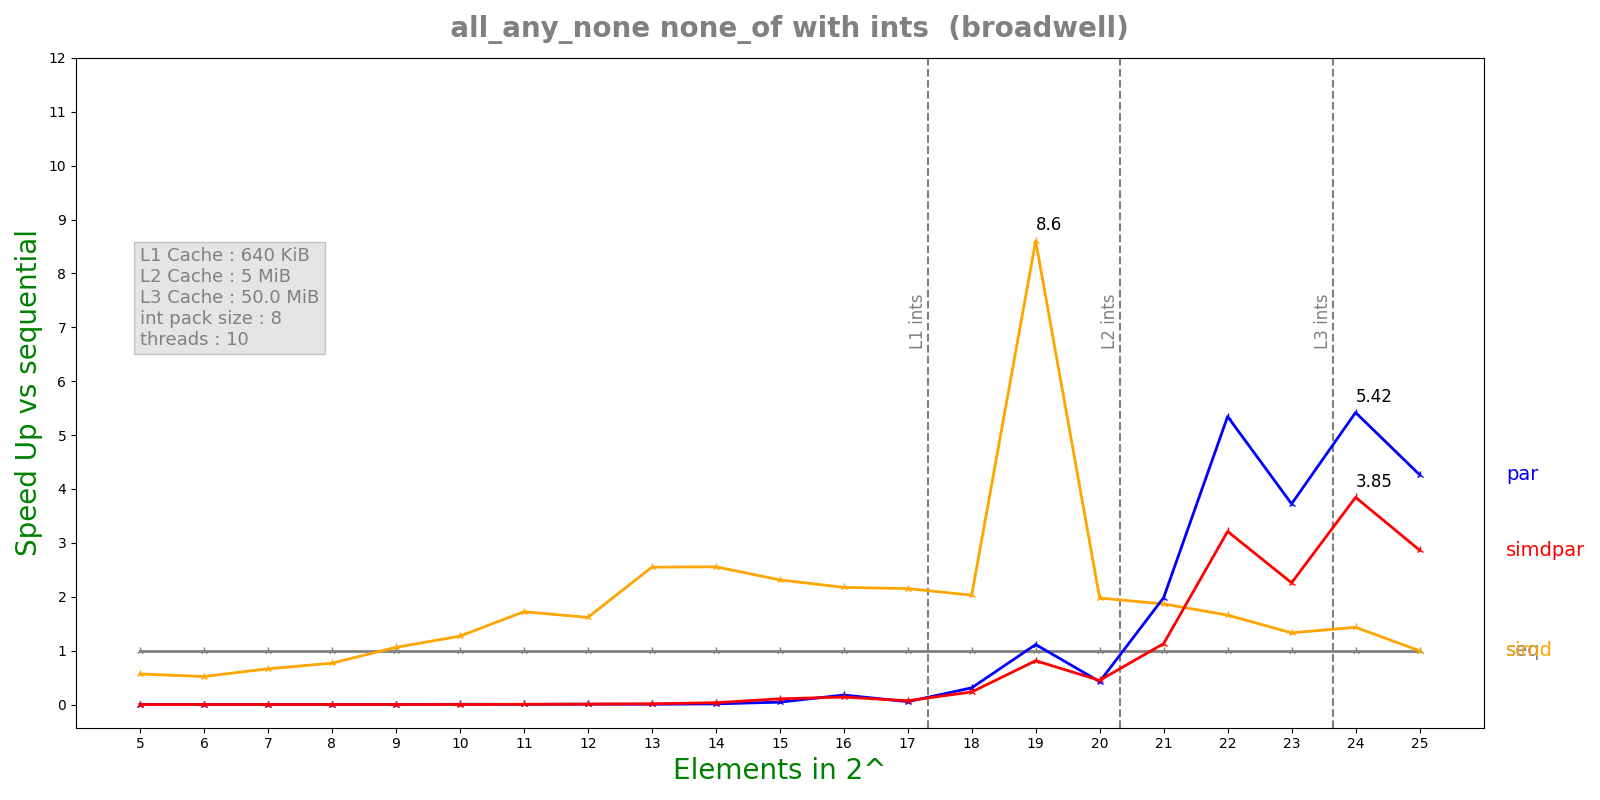

Source data for this figure (header and first rows):
n, lane, threads, seq, simd, par, simdpar
5, 8, 10, 1.4972e-07, 2.6402e-07, 0.000827, 0.0004568
6, 8, 10, 9.884e-08, 1.8996e-07, 0.000472, 0.0002924
7, 8, 10, 2.0784e-07, 3.133e-07, 0.0003393, 0.0003673
8, 8, 10, 1.826e-07, 2.3782e-07, 0.0007758, 0.0004439
9, 8, 10, 3.1172e-07, 2.9376e-07, 0.0003874, 0.0004181
10, 8, 10, 6.4825e-07, 5.1088e-07, 0.0001185, 0.001047
11, 8, 10, 1.02133e-06, 5.9292e-07, 0.0002517, 0.0002389
12, 8, 10, 2.00892e-06, 1.24236e-06, 0.0002413, 0.0002675
13, 8, 10, 4.24708e-06, 1.66624e-06, 0.0007493, 0.0003037
14, 8, 10, 8.95717e-06, 3.50364e-06, 0.0007447, 0.0002601
15, 8, 10, 1.79555e-05, 7.76042e-06, 0.0004014, 0.0001689
16, 8, 10, 3.31748e-05, 1.52601e-05, 0.0001875, 0.0002392
17, 8, 10, 6.80242e-05, 3.16157e-05, 0.00127, 0.00096
18, 8, 10, 0.0001354, 6.66949e-05, 0.0004362, 0.0005794
19, 8, 10, 0.001067, 0.000124, 0.0009581, 0.001312
20, 8, 10, 0.0005329, 0.0002697, 0.001255, 0.001188
21, 8, 10, 0.001113, 0.0005962, 0.0005612, 0.0009845
22, 8, 10, 0.002523, 0.00152, 0.0004722, 0.0007856
23, 8, 10, 0.006188, 0.004651, 0.001662, 0.002739
24, 8, 10, 0.01367, 0.009538, 0.002523, 0.003555
25, 8, 10, 0.02531, 0.02536, 0.005934, 0.008832
